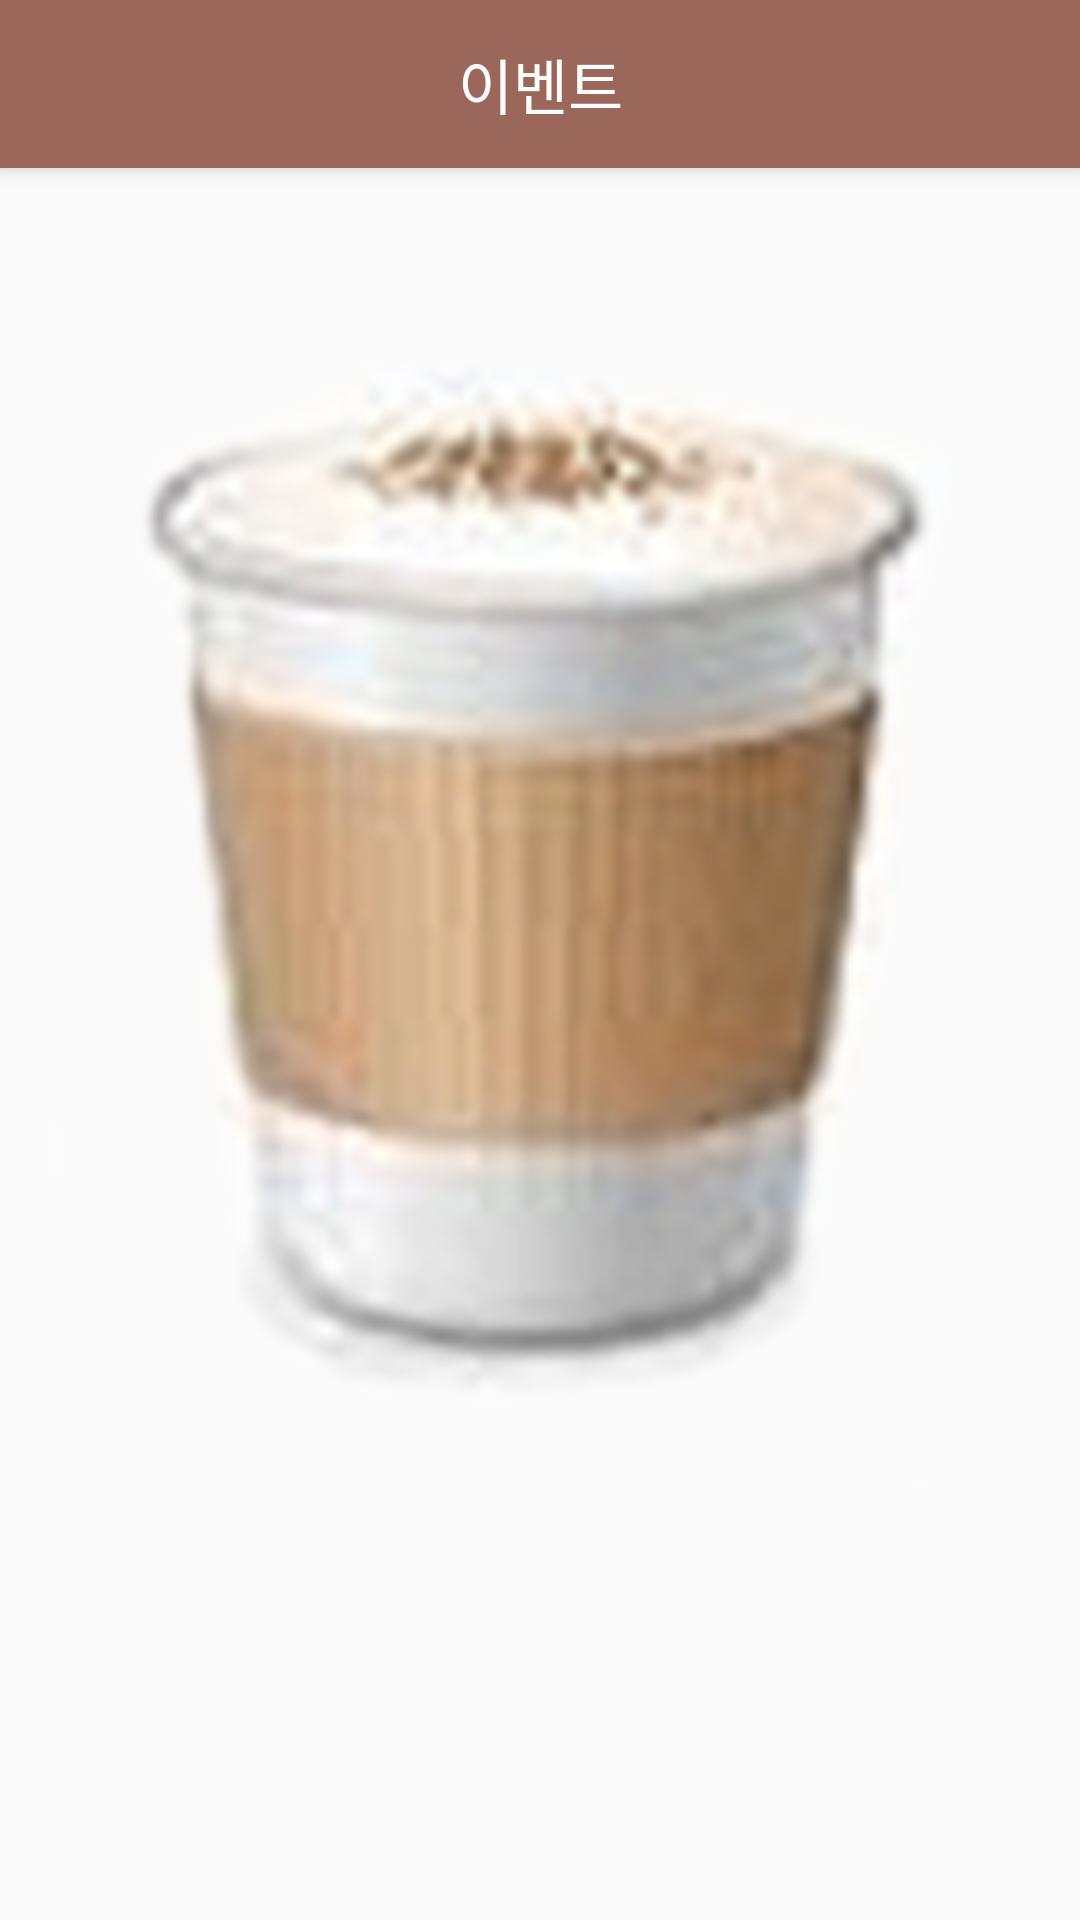

Write the Android layout XML for this screen, with the resource values it uses.
<!-- AndroidManifest.xml: application theme AppTheme -->
<!-- res/layout/activity_event_pick.xml -->
<?xml version="1.0" encoding="utf-8"?>
<LinearLayout xmlns:android="http://schemas.android.com/apk/res/android"
    xmlns:app="http://schemas.android.com/apk/res-auto"
    xmlns:tools="http://schemas.android.com/tools"
    android:layout_width="match_parent"
    android:layout_height="wrap_content"
    android:orientation="vertical"
    tools:context=".ListAdapter">

    <androidx.appcompat.widget.Toolbar
        android:layout_width="match_parent"
        android:layout_height="?attr/actionBarSize"
        android:background="@color/coffeeback"
        android:id="@+id/mtoolbar"
        android:theme="@style/ThemeOverlay.AppCompat.Dark.ActionBar"
        app:popupTheme="@style/Theme.AppCompat.Light"
        android:elevation="4dp">

        <TextView
            android:text="이벤트"
            android:layout_gravity="center"
            android:textColor="@color/white"
            android:textSize="20dp"
            android:layout_width="wrap_content"
            android:layout_height="wrap_content"/>

    </androidx.appcompat.widget.Toolbar>

    <ImageView
        android:id="@+id/pick_picture"
        android:layout_width="400dp"
        android:layout_height="500dp"
        android:layout_gravity="center_horizontal"
        android:padding="10dp"
        app:srcCompat="@mipmap/d" />

</LinearLayout>
<!-- resources referenced by this layout -->
<resources>
  <color name="coffeeback">#9B675A</color>
  <color name="white">#FFFFFF</color>
  <!-- mipmap d: png bitmap (mipmap-hdpi, 96481 bytes) -->
  <style name="AppTheme" parent="Theme.AppCompat.Light.NoActionBar">
          
          <item name="colorPrimary">@color/colorPrimary</item>
          <item name="colorPrimaryDark">@color/colorPrimaryDark</item>
          <item name="colorAccent">@color/colorAccent</item>
      </style>
  <color name="colorPrimary">#3F51B5</color>
  <color name="colorPrimaryDark">#00574B</color>
  <color name="colorAccent">#D81B60</color>
</resources>
